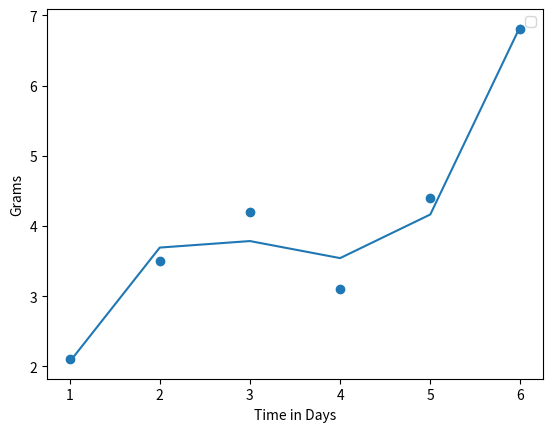

Python code for this plot:
import numpy as np
import matplotlib.pyplot as plt

#EX6
print("EX6")
x = np.array([1, 2, 3, 4, 5, 6])
y = np.array([2.1, 3.5, 4.2, 3.1, 4.4, 6.8])

V = np.vstack([x**3, x**2, x, np.ones_like(x)]).T

a0, a1, a2, a3 = np.linalg.lstsq(V, y, rcond=None)[0]

plt.scatter(x, y)
plt.plot(x ,a0*x**3 + a1*x**2 + a2*x + a3)
plt.xlabel('Time in Days')
plt.ylabel('Grams')
plt.legend()
plt.show()
